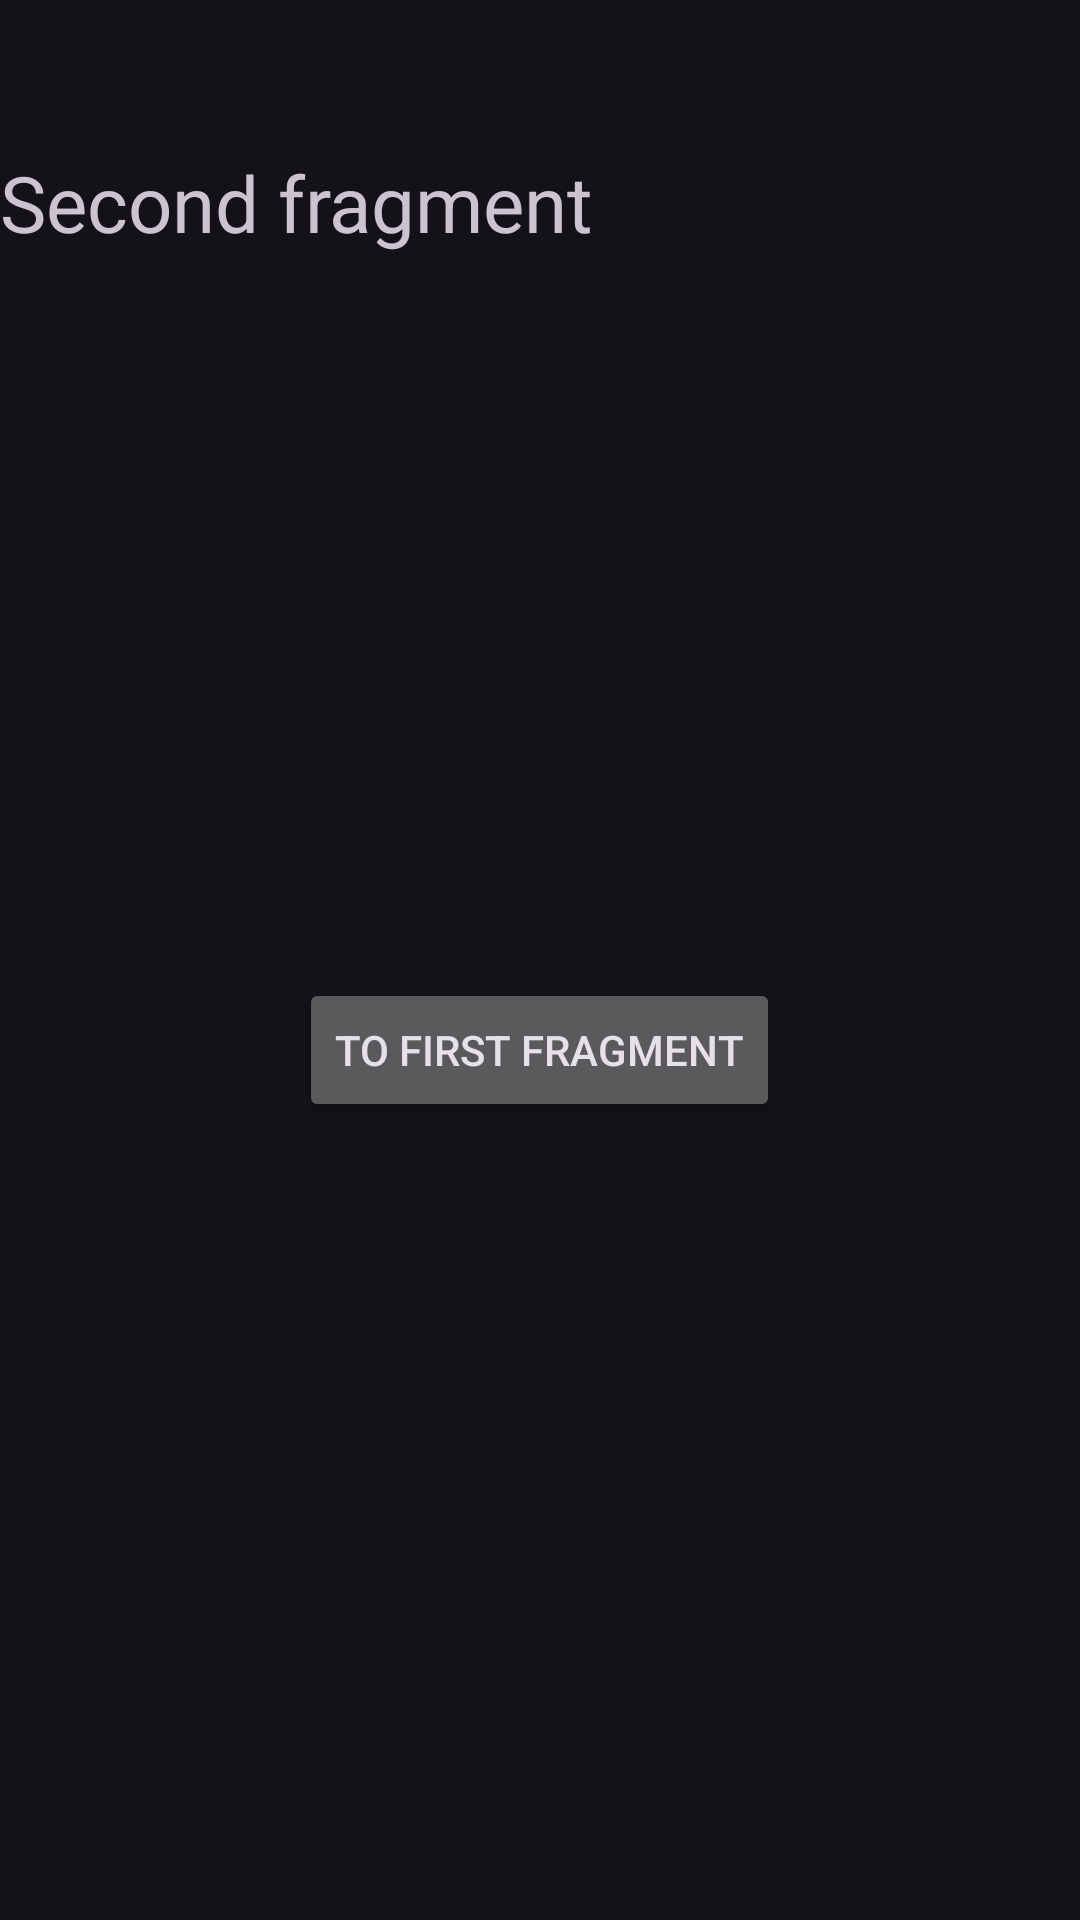

Reconstruct the res/layout file that produces this screen, plus the resources it refers to.
<!-- AndroidManifest.xml: application theme Theme.NavigationKotlin5 -->
<!-- res/layout/fragment_second.xml -->
<?xml version="1.0" encoding="utf-8"?>
<layout xmlns:android="http://schemas.android.com/apk/res/android"
    xmlns:tools="http://schemas.android.com/tools">
<FrameLayout
    android:layout_width="match_parent"
    android:layout_height="match_parent"
    tools:context=".SecondFragment">

    <TextView
        android:id="@+id/second_Fragment_textView"
        android:layout_width="wrap_content"
        android:layout_height="wrap_content"
        android:text="Second fragment"
        android:textSize="26sp"
        android:layout_marginTop="50dp"

        >

    </TextView>

    <Button
        android:id="@+id/second_Fragment_button"
        android:layout_width="wrap_content"
        android:layout_height="wrap_content"
        android:text="To First fragment"
        android:layout_gravity="center"
        android:layout_marginTop="30dp">

    </Button>




</FrameLayout>
</layout>
<!-- resources referenced by this layout -->
<resources>
  <style name="Theme.NavigationKotlin5" parent="Base.Theme.NavigationKotlin5" />
  <style name="Base.Theme.NavigationKotlin5" parent="Theme.Material3.Dark">
          
          
      </style>
</resources>
